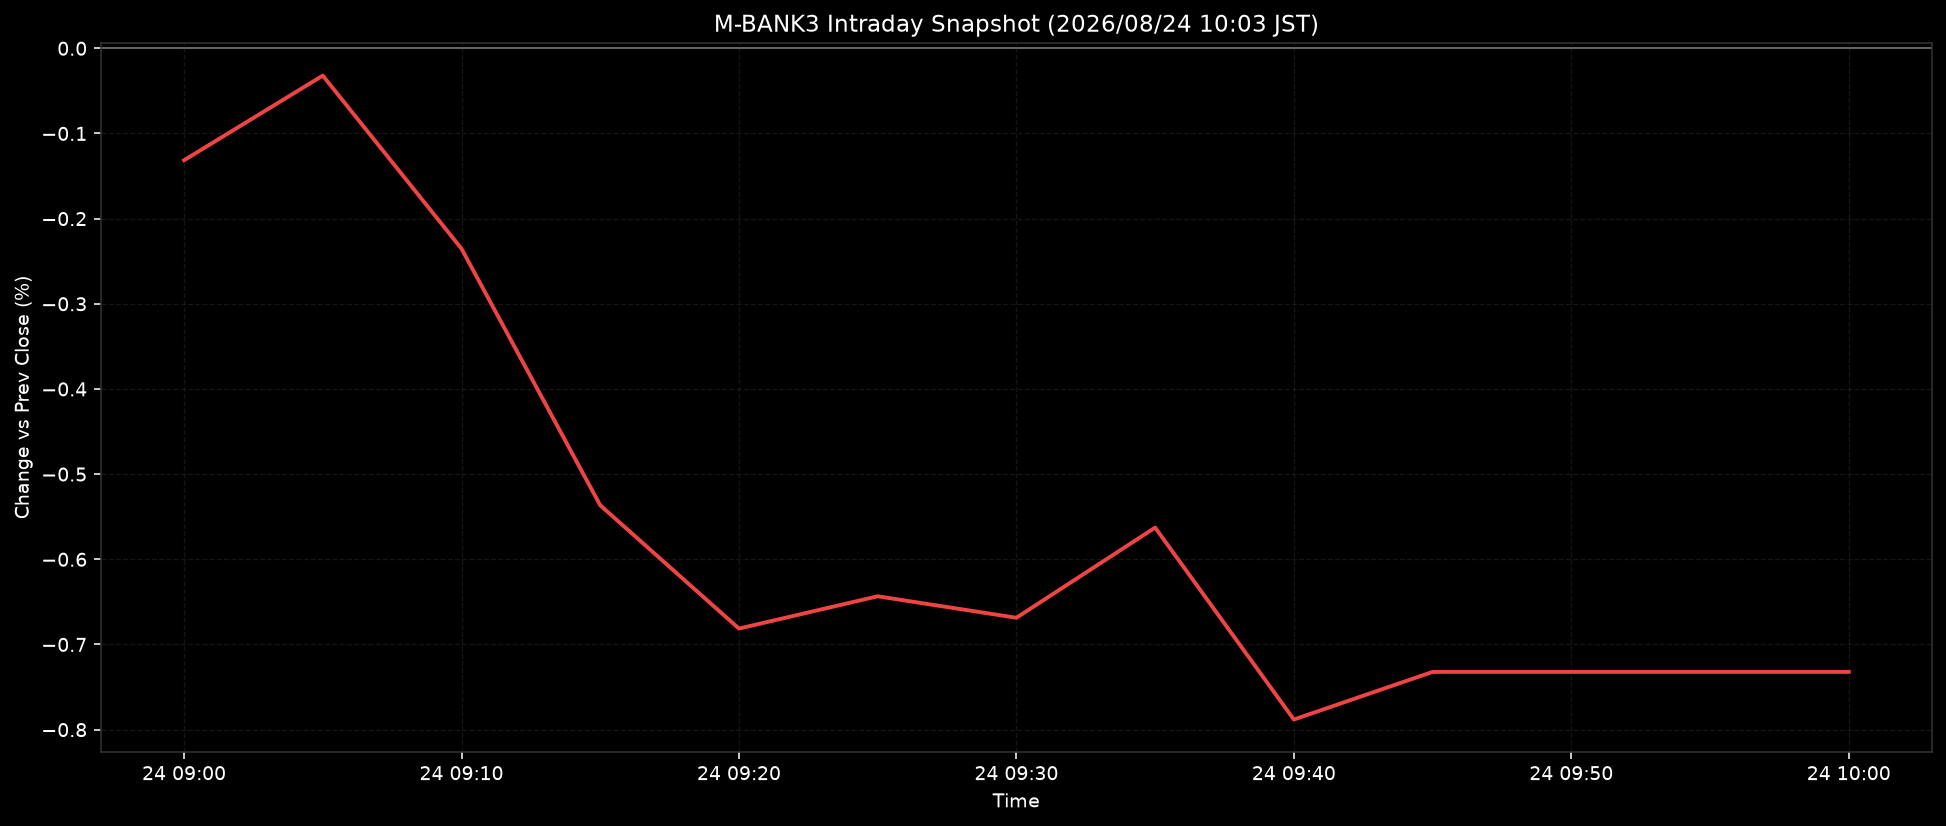

Values plotted in this chart, from the file beside it:
ts, pct
2026-08-24T09:00:00+0900, -0.1315
2026-08-24T09:05:00+0900, -0.0321
2026-08-24T09:10:00+0900, -0.2353
2026-08-24T09:15:00+0900, -0.5366
2026-08-24T09:20:00+0900, -0.6814
2026-08-24T09:25:00+0900, -0.6434
2026-08-24T09:30:00+0900, -0.6687
2026-08-24T09:35:00+0900, -0.5628
2026-08-24T09:40:00+0900, -0.7881
2026-08-24T09:45:00+0900, -0.7322
2026-08-24T09:50:00+0900, -0.7322
2026-08-24T09:55:00+0900, -0.7322
2026-08-24T10:00:00+0900, -0.7322
